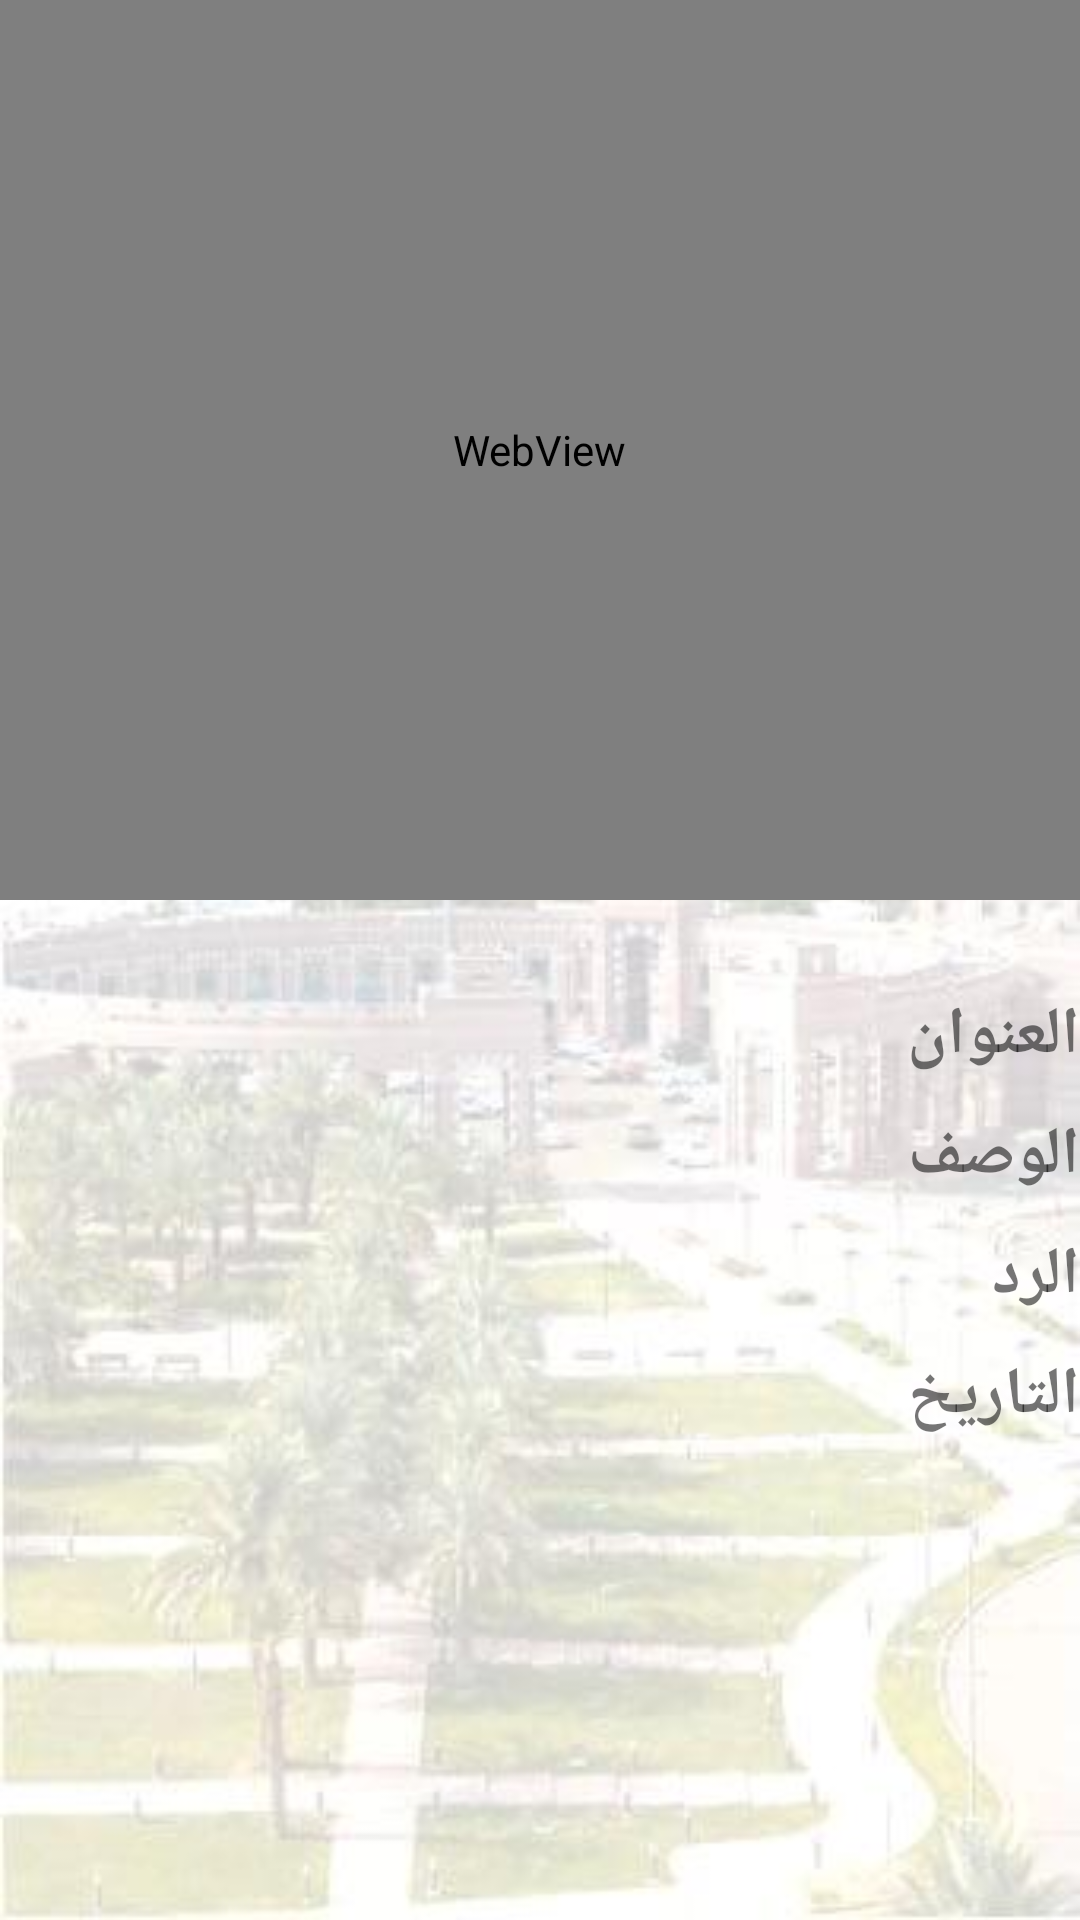

Here is an Android app screen rendered from its layout file. Give the layout XML and the strings, colors and styles it references.
<!-- AndroidManifest.xml: application theme AppTheme -->
<!-- res/layout/activity_user_show_compliant.xml -->
<RelativeLayout xmlns:android="http://schemas.android.com/apk/res/android"
    android:layout_width="match_parent"
    android:layout_height="match_parent"
    android:background="@drawable/background"
    android:paddingLeft="@dimen/activity_horizontal_margin"
    android:paddingTop="@dimen/activity_vertical_margin"
    android:paddingRight="@dimen/activity_horizontal_margin"
    android:paddingBottom="@dimen/activity_vertical_margin">

    <TableLayout
        android:layout_width="match_parent"
        android:layout_height="match_parent"
        android:layout_gravity="center"
        android:shrinkColumns="*"
        android:stretchColumns="*">

        <TableRow
            android:layout_gravity="center"
            android:layout_marginBottom="30dp">

            <WebView
                android:id="@+id/my_webview"
                android:layout_width="match_parent"
                android:layout_height="300dp"
                android:layout_alignParentTop="true"
                android:layout_span="2"></WebView>

        </TableRow>

        <TableRow
            android:layout_gravity="center"
            android:layout_marginBottom="10dp">

            <TextView
                android:id="@+id/compliant_title_txt"
                android:layout_width="match_parent"
                android:layout_height="match_parent"
                android:textSize="22sp"
                android:textStyle="bold" />


            <TextView
                android:id="@+id/cart_total_price_txt"
                android:layout_width="wrap_content"
                android:layout_height="wrap_content"
                android:text="العنوان"
                android:textSize="22sp"
                android:textStyle="bold" />

        </TableRow>


        <TableRow
            android:layout_gravity="center"
            android:layout_marginBottom="10dp">

            <TextView
                android:id="@+id/compliant_content_txt"
                android:layout_width="match_parent"
                android:layout_height="match_parent"
                android:textSize="22sp" />

            <TextView
                android:id="@+id/textView1"
                android:layout_width="match_parent"
                android:layout_height="match_parent"
                android:text="الوصف"
                android:textSize="22sp"
                android:textStyle="bold" />

        </TableRow>

        <TableRow
            android:layout_gravity="center"
            android:layout_marginBottom="10dp">

            <TextView
                android:id="@+id/compliant_reply_txt"
                android:layout_width="match_parent"
                android:layout_height="match_parent"
                android:textSize="22sp" />

            <TextView
                android:id="@+id/TextView03"
                android:layout_width="wrap_content"
                android:layout_height="wrap_content"
                android:text="الرد"
                android:textSize="22sp"
                android:textStyle="bold" />

        </TableRow>


        <TableRow
            android:layout_gravity="center"
            android:layout_marginBottom="10dp">


            <TextView
                android:id="@+id/compliant_date_txt"
                android:layout_width="match_parent"
                android:layout_height="match_parent"
                android:textSize="22sp" />

            <TextView
                android:id="@+id/TextView03"
                android:layout_width="wrap_content"
                android:layout_height="wrap_content"
                android:text="التاريخ"
                android:textSize="22sp"
                android:textStyle="bold" />

        </TableRow>

    </TableLayout>

</RelativeLayout>
<!-- resources referenced by this layout -->
<resources>
  <!-- drawable background: png bitmap (drawable, 17654 bytes) -->
  <style name="AppTheme" parent="Theme.AppCompat.Light.NoActionBar">
          
          <item name="colorPrimary">@color/colorPrimary</item>
          <item name="colorPrimaryDark">@color/colorPrimaryDark</item>
          <item name="colorAccent">@color/colorAccent</item>
      </style>
  <color name="colorPrimary">#000</color>
  <color name="colorPrimaryDark">#303F9F</color>
  <color name="colorAccent">#FF4081</color>
</resources>
